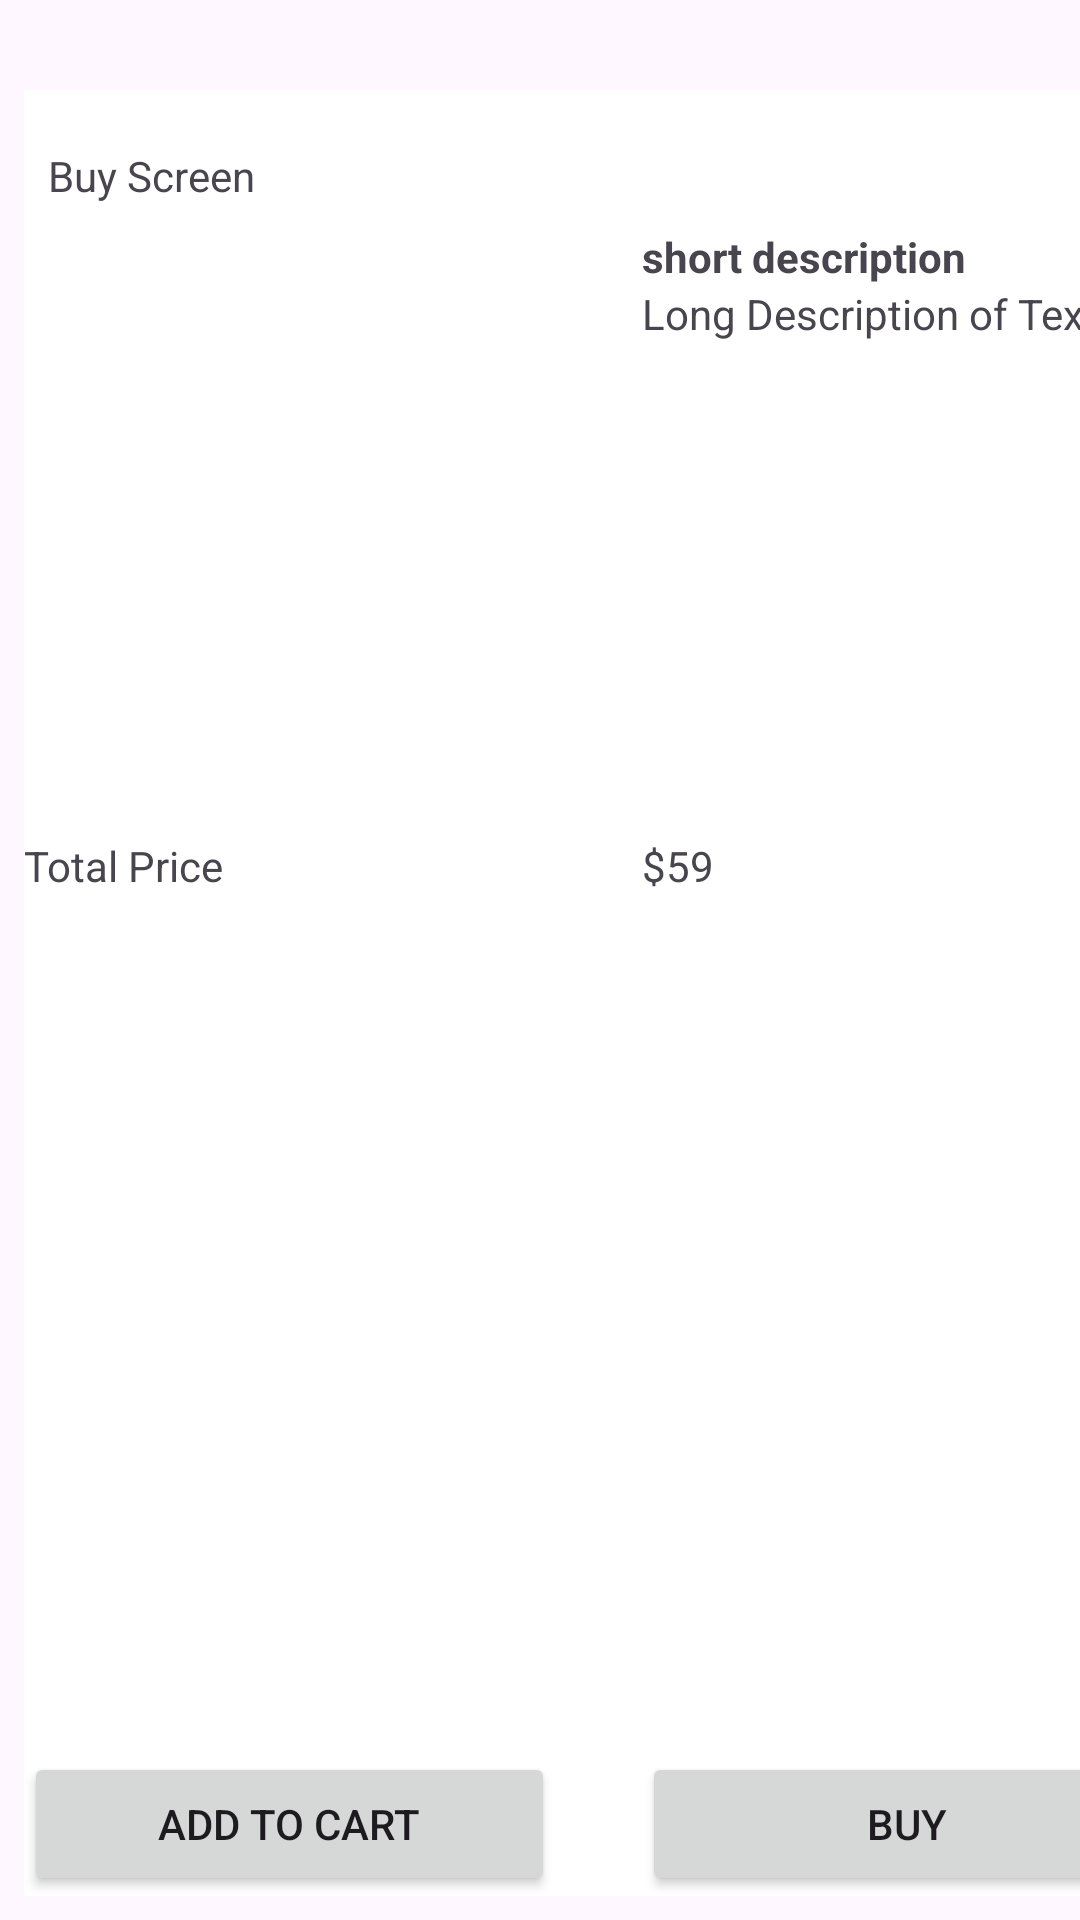

Write the Android layout XML for this screen, with the resource values it uses.
<!-- AndroidManifest.xml: application theme Theme.Material3.Light.NoActionBar -->
<!-- res/layout/activity_buy__screen.xml -->
<?xml version="1.0" encoding="utf-8"?>
<androidx.constraintlayout.widget.ConstraintLayout xmlns:android="http://schemas.android.com/apk/res/android"
    xmlns:app="http://schemas.android.com/apk/res-auto"
    xmlns:tools="http://schemas.android.com/tools"
    android:layout_width="match_parent"
    android:layout_height="match_parent"
    tools:context=".Buy_Screen">

    <GridLayout
        android:id="@+id/gridLayout"
        android:layout_width="394dp"
        android:layout_height="602dp"
        android:layout_marginStart="8dp"
        android:layout_marginBottom="8dp"
        android:background="@color/buypage"
        app:layout_constraintBottom_toBottomOf="parent"
        app:layout_constraintEnd_toEndOf="parent"
        app:layout_constraintHorizontal_bias="0.0"
        app:layout_constraintStart_toStartOf="parent">

        <Button
            android:id="@+id/item_buy_button_cart"
            android:layout_width="177dp"
            android:layout_height="wrap_content"
            android:layout_row="5"
            android:layout_column="1"
            android:text="Buy" />

        <TextView
            android:id="@+id/title"
            android:layout_width="wrap_content"
            android:layout_height="wrap_content"
            android:layout_row="1"
            android:layout_column="0"
            android:layout_marginStart="8dp"
            android:layout_marginEnd="8dp"
            android:layout_marginBottom="8dp"
            android:text="Buy Screen"
            app:layout_constraintBottom_toBottomOf="parent"
            app:layout_constraintEnd_toEndOf="parent"
            app:layout_constraintHorizontal_bias="0.252"
            app:layout_constraintStart_toStartOf="parent"
            app:layout_constraintTop_toTopOf="parent"
            app:layout_constraintVertical_bias="0.045" />

        <ImageView
            android:id="@+id/activity_buy_image"
            android:layout_width="206dp"
            android:layout_height="203dp"
            android:layout_row="2"
            android:layout_column="0"
            app:srcCompat="@drawable/logo" />

        <Button
            android:id="@+id/add_to_cart_button"
            android:layout_width="177dp"
            android:layout_height="wrap_content"
            android:layout_row="5"
            android:layout_column="0"
            android:text="Add to Cart" />

        <TextView
            android:id="@+id/textView4"
            android:layout_width="wrap_content"
            android:layout_height="wrap_content"
            android:layout_row="3"
            android:layout_column="0"
            android:text="Total Price" />

        <TextView
            android:id="@+id/price_update"
            android:layout_width="wrap_content"
            android:layout_height="wrap_content"
            android:layout_row="3"
            android:layout_column="1"
            android:text="$59" />

        <TextView
            android:id="@+id/Success_banner"
            android:layout_width="wrap_content"
            android:layout_height="wrap_content"
            android:layout_row="0"
            android:layout_column="1" />

        <LinearLayout
            android:layout_width="189dp"
            android:layout_height="191dp"
            android:layout_row="2"
            android:layout_column="1"
            android:orientation="vertical">

            <TextView
                android:id="@+id/short_description_cart"
                android:layout_width="match_parent"
                android:layout_height="wrap_content"
                android:layout_row="2"
                android:layout_column="1"
                android:text="short description"
                android:textStyle="bold" />

            <TextView
                android:id="@+id/long_description_cart"
                android:layout_width="match_parent"
                android:layout_height="wrap_content"
                android:ems="10"
                android:gravity="start|top"
                android:inputType="textMultiLine"
                android:text="Long Description of Text" />
        </LinearLayout>
    </GridLayout>
</androidx.constraintlayout.widget.ConstraintLayout>
<!-- resources referenced by this layout -->
<resources>
  <color name="buypage">#ffffff</color>
</resources>
